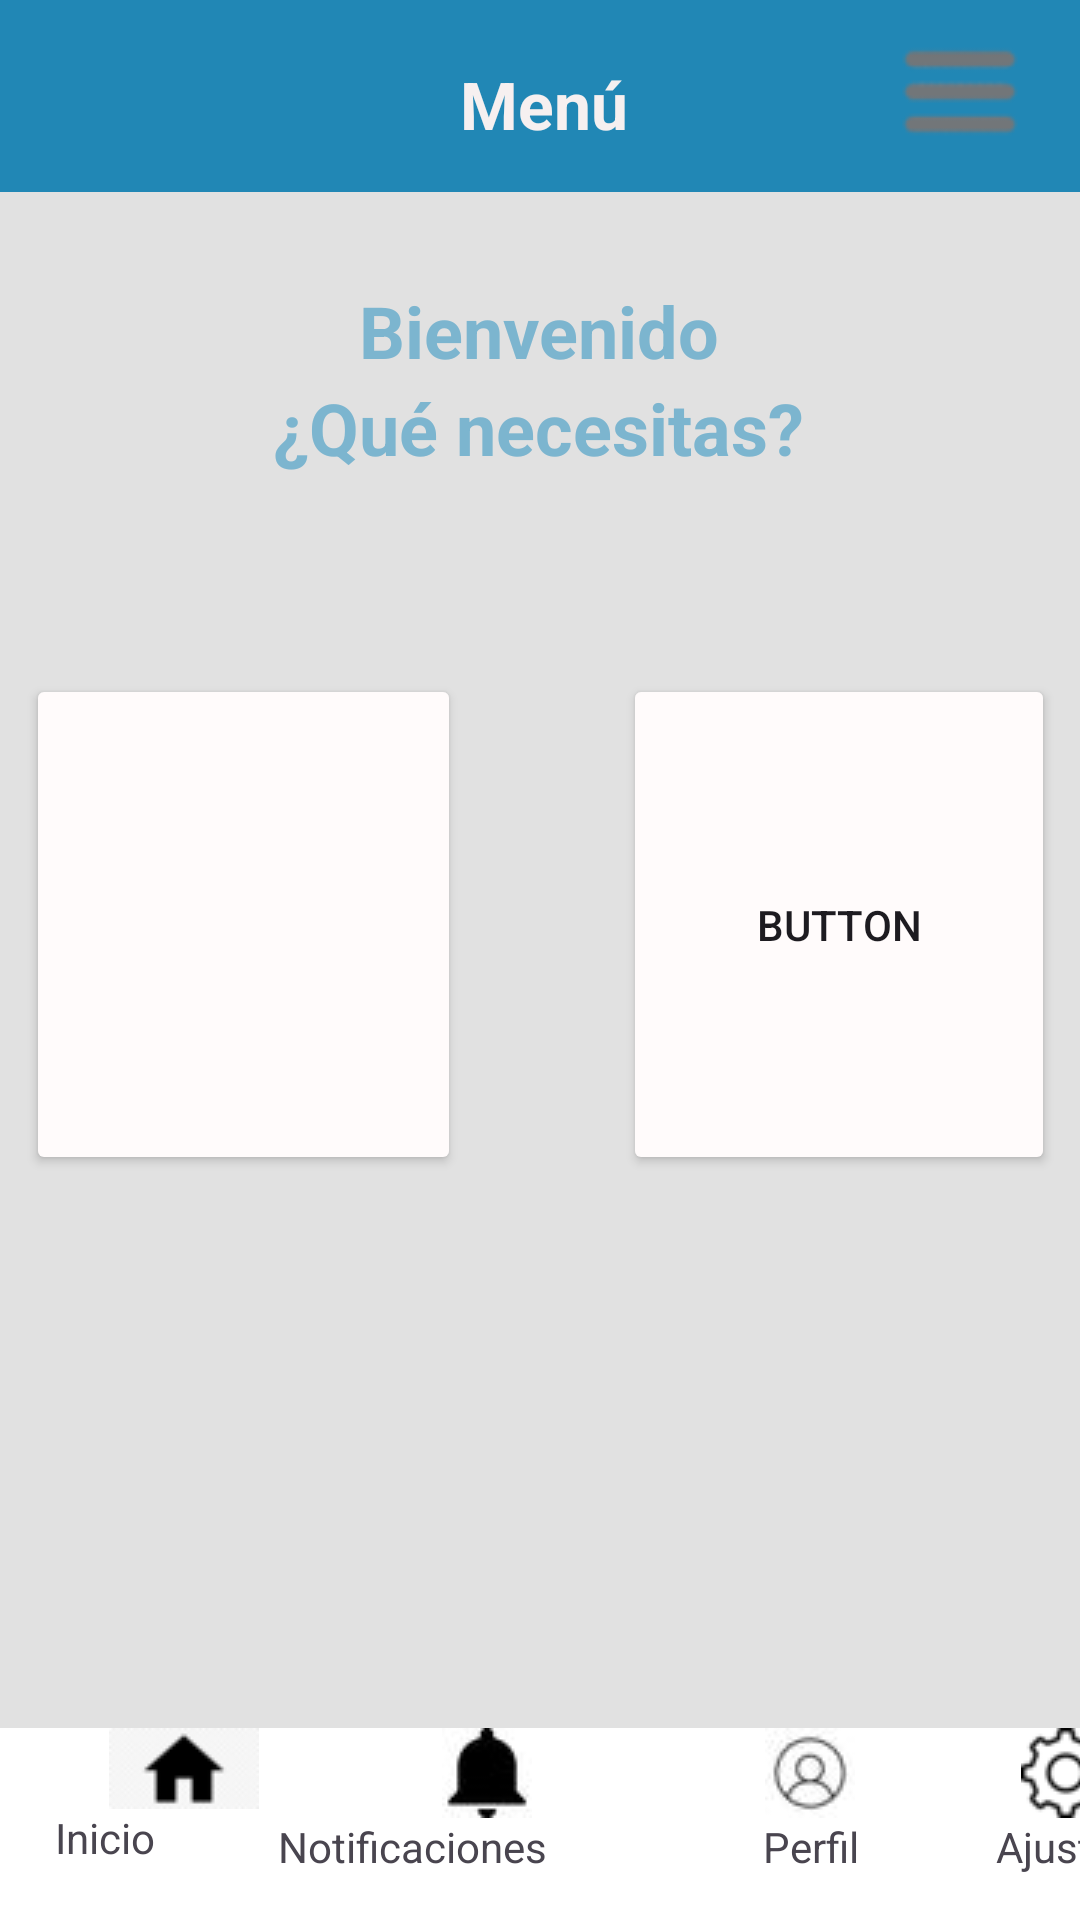

Here is an Android app screen rendered from its layout file. Give the layout XML and the strings, colors and styles it references.
<!-- AndroidManifest.xml: application theme Theme.Careconnect -->
<!-- res/layout/activity_patient_menu.xml -->
<?xml version="1.0" encoding="utf-8"?>
<androidx.constraintlayout.widget.ConstraintLayout xmlns:android="http://schemas.android.com/apk/res/android"
    xmlns:app="http://schemas.android.com/apk/res-auto"
    xmlns:tools="http://schemas.android.com/tools"
    android:id="@+id/main"
    android:layout_width="match_parent"
    android:layout_height="match_parent"
    android:background="#FFF9F9"
    android:backgroundTint="#E1E1E1">

    <androidx.appcompat.widget.Toolbar
        android:id="@+id/toolbarPaciente"
        android:layout_width="411dp"
        android:layout_height="wrap_content"
        android:background="?attr/colorPrimary"
        android:backgroundTint="#2187B5"
        android:minHeight="?attr/actionBarSize"
        android:theme="?attr/actionBarTheme"
        app:layout_constraintEnd_toEndOf="parent"
        app:layout_constraintStart_toStartOf="parent"
        app:layout_constraintTop_toTopOf="parent" />

    <TextView
        android:id="@+id/tvTitle"
        android:layout_width="wrap_content"
        android:layout_height="wrap_content"
        android:layout_marginTop="20dp"
        android:layout_marginEnd="-235dp"
        android:text="@string/menu"
        android:textColor="#F6F0F0"
        android:textSize="22sp"
        android:textStyle="bold"
        app:layout_constraintEnd_toStartOf="@+id/toolbarPaciente"
        app:layout_constraintTop_toTopOf="@+id/toolbarPaciente" />

    <androidx.appcompat.widget.Toolbar
        android:id="@+id/toolbarOpciones"
        android:layout_width="411dp"
        android:layout_height="wrap_content"
        android:background="@color/white"
        android:minHeight="?attr/actionBarSize"
        android:theme="?attr/actionBarTheme"
        app:layout_constraintBottom_toBottomOf="parent"
        app:layout_constraintEnd_toEndOf="parent"
        app:layout_constraintHorizontal_bias="0.0"
        app:layout_constraintStart_toStartOf="parent" />

    <TextView
        android:id="@+id/tvBienvenida"
        android:layout_width="wrap_content"
        android:layout_height="wrap_content"
        android:layout_marginStart="145dp"
        android:layout_marginTop="30dp"
        android:layout_marginEnd="146dp"
        android:text="@string/bienvenidotv"
        android:textColor="#7CB5CF"
        android:textSize="24sp"
        android:textStyle="bold"
        app:layout_constraintEnd_toEndOf="parent"
        app:layout_constraintStart_toStartOf="parent"
        app:layout_constraintTop_toBottomOf="@+id/toolbarPaciente" />

    <ImageButton
        android:id="@+id/ibInicio"
        android:layout_width="wrap_content"
        android:layout_height="wrap_content"
        android:layout_marginEnd="25dp"
        android:background="#FFFFFF"
        app:layout_constraintEnd_toStartOf="@+id/ibNotificaciones"
        app:layout_constraintStart_toStartOf="@+id/toolbarOpciones"
        app:layout_constraintTop_toTopOf="@+id/toolbarOpciones"
        app:srcCompat="@drawable/btn_inicio"
        tools:ignore="TouchTargetSizeCheck,SpeakableTextPresentCheck" />

    <ImageButton
        android:id="@+id/ibNotificaciones"
        android:layout_width="wrap_content"
        android:layout_height="wrap_content"
        android:layout_marginEnd="-70dp"
        android:background="#FFFFFF"
        app:layout_constraintEnd_toStartOf="@+id/ibPerfil"
        app:layout_constraintStart_toStartOf="parent"
        app:layout_constraintTop_toTopOf="@+id/toolbarOpciones"
        app:srcCompat="@drawable/btn_notificaciones"
        tools:ignore="SpeakableTextPresentCheck,TouchTargetSizeCheck" />

    <ImageButton
        android:id="@+id/ibPerfil"
        android:layout_width="wrap_content"
        android:layout_height="wrap_content"
        android:layout_marginEnd="-200dp"
        android:background="#EFEAEA"
        app:layout_constraintEnd_toStartOf="@+id/ibAjustes"
        app:layout_constraintStart_toStartOf="parent"
        app:layout_constraintTop_toTopOf="@+id/toolbarOpciones"
        app:srcCompat="@drawable/btn_perfil"
        tools:ignore="SpeakableTextPresentCheck,TouchTargetSizeCheck" />

    <ImageButton
        android:id="@+id/ibAjustes"
        android:layout_width="wrap_content"
        android:layout_height="wrap_content"
        android:layout_marginEnd="-300dp"
        android:background="#EDE9E9"
        app:layout_constraintEnd_toEndOf="@+id/toolbarOpciones"
        app:layout_constraintStart_toStartOf="parent"
        app:layout_constraintTop_toTopOf="@+id/toolbarOpciones"
        app:srcCompat="@drawable/btn_ajustes"
        tools:ignore="SpeakableTextPresentCheck,TouchTargetSizeCheck" />

    <TextView
        android:id="@+id/tvBtnInicio"
        android:layout_width="wrap_content"
        android:layout_height="wrap_content"
        android:layout_marginEnd="290dp"
        android:text="@string/inicio"
        app:layout_constraintEnd_toEndOf="parent"
        app:layout_constraintStart_toStartOf="@+id/toolbarOpciones"
        app:layout_constraintTop_toBottomOf="@+id/ibInicio" />

    <TextView
        android:id="@+id/tvBtnNotificaciones"
        android:layout_width="wrap_content"
        android:layout_height="wrap_content"
        android:layout_marginEnd="85dp"
        android:text="@string/notificaciones"
        app:layout_constraintEnd_toEndOf="parent"
        app:layout_constraintStart_toStartOf="@+id/toolbarOpciones"
        app:layout_constraintTop_toBottomOf="@+id/ibNotificaciones" />

    <TextView
        android:id="@+id/tvBtnPerfil"
        android:layout_width="wrap_content"
        android:layout_height="wrap_content"
        android:layout_marginEnd="-130dp"
        android:text="@string/perfil"
        app:layout_constraintEnd_toEndOf="@+id/toolbarOpciones"
        app:layout_constraintStart_toStartOf="@+id/toolbarOpciones"
        app:layout_constraintTop_toBottomOf="@+id/ibPerfil" />

    <TextView
        android:id="@+id/tvBotonAjustes"
        android:layout_width="wrap_content"
        android:layout_height="wrap_content"
        android:layout_marginEnd="-300dp"
        android:text="@string/ajustes"
        app:layout_constraintEnd_toEndOf="@+id/toolbarOpciones"
        app:layout_constraintStart_toStartOf="@+id/toolbarOpciones"
        app:layout_constraintTop_toBottomOf="@+id/ibAjustes" />

    <TextView
        android:id="@+id/tvBienvenida2"
        android:layout_width="wrap_content"
        android:layout_height="wrap_content"
        android:layout_marginStart="117dp"
        android:layout_marginEnd="118dp"
        android:text="@string/que_necesitas"
        android:textColor="#7CB5CF"
        android:textSize="24sp"
        android:textStyle="bold"
        app:layout_constraintEnd_toEndOf="parent"
        app:layout_constraintStart_toStartOf="parent"
        app:layout_constraintTop_toBottomOf="@+id/tvBienvenida" />

    <Button
        android:id="@+id/btHMedico"
        android:layout_width="145dp"
        android:layout_height="167dp"
        android:layout_marginStart="47dp"
        android:layout_marginTop="66dp"
        android:layout_marginEnd="27dp"
        android:backgroundTint="#FFFBFB"
        app:layout_constraintEnd_toStartOf="@+id/btSacarCita"
        app:layout_constraintStart_toStartOf="parent"
        app:layout_constraintTop_toBottomOf="@+id/tvBienvenida2"
        tools:ignore="SpeakableTextPresentCheck" />

    <TextView
        android:id="@+id/tvHMedico"
        android:layout_width="wrap_content"
        android:layout_height="wrap_content"
        android:layout_marginTop="10dp"
        android:text="Historial Médico"
        android:textSize="15sp"
        app:layout_constraintEnd_toEndOf="@+id/btHMedico"
        app:layout_constraintStart_toStartOf="@+id/btHMedico"
        app:layout_constraintTop_toBottomOf="@+id/ivHMedico" />

    <Button
        android:id="@+id/btSacarCita"
        android:layout_width="144dp"
        android:layout_height="167dp"
        android:layout_marginStart="27dp"
        android:layout_marginTop="66dp"
        android:layout_marginEnd="47dp"
        android:backgroundTint="#FFFBFB"
        android:text="@string/btSacarCita"
        app:layout_constraintEnd_toEndOf="parent"
        app:layout_constraintStart_toEndOf="@+id/btHMedico"
        app:layout_constraintTop_toBottomOf="@+id/tvBienvenida2" />

    <TextView
        android:id="@+id/tvSacarCita"
        android:layout_width="wrap_content"
        android:layout_height="wrap_content"
        android:layout_marginTop="10dp"
        android:text="@string/sacar_cita"
        android:textSize="15sp"
        app:layout_constraintEnd_toEndOf="@+id/btSacarCita"
        app:layout_constraintStart_toStartOf="@+id/btSacarCita"
        app:layout_constraintTop_toBottomOf="@+id/ivSacarCita" />

    <ImageView
        android:id="@+id/ivHMedico"
        android:layout_width="wrap_content"
        android:layout_height="wrap_content"
        android:layout_marginTop="28dp"
        android:contentDescription="@string/HistorialMedico"
        app:layout_constraintEnd_toEndOf="@+id/btHMedico"
        app:layout_constraintStart_toStartOf="@+id/btHMedico"
        app:layout_constraintTop_toTopOf="@+id/btHMedico"
        app:srcCompat="@drawable/icono_historial_medico" />

    <ImageView
        android:id="@+id/ivSacarCita"
        android:layout_width="72dp"
        android:layout_height="62dp"
        android:layout_marginTop="30dp"
        android:contentDescription="@string/SacarCita"
        app:layout_constraintEnd_toEndOf="@+id/btSacarCita"
        app:layout_constraintStart_toStartOf="@+id/btSacarCita"
        app:layout_constraintTop_toTopOf="@+id/btSacarCita"
        app:srcCompat="@drawable/icono_sacar_cita" />

    <ImageButton
        android:id="@+id/ibMenuTresRayas"
        android:layout_width="wrap_content"
        android:layout_height="wrap_content"
        android:layout_marginTop="10dp"
        android:layout_marginEnd="20dp"
        android:background="#F4ECEC"
        android:backgroundTint="#2187B5"
        app:layout_constraintEnd_toEndOf="parent"
        app:layout_constraintTop_toTopOf="parent"
        app:srcCompat="@drawable/menu__1_"
        tools:ignore="SpeakableTextPresentCheck,TouchTargetSizeCheck" />

</androidx.constraintlayout.widget.ConstraintLayout>
<!-- resources referenced by this layout -->
<resources>
  <color name="white">#FFFFFFFF</color>
  <!-- drawable btn_ajustes: png bitmap (drawable, 650 bytes) -->
  <!-- drawable btn_inicio: png bitmap (drawable, 866 bytes) -->
  <!-- drawable btn_notificaciones: jpg bitmap (drawable, 535 bytes) -->
  <!-- drawable btn_perfil: jpg bitmap (drawable, 528 bytes) -->
  <!-- drawable icono_historial_medico: jpg bitmap (drawable, 1861 bytes) -->
  <!-- drawable icono_sacar_cita: png bitmap (drawable, 6378 bytes) -->
  <!-- drawable menu__1_: png bitmap (drawable, 2645 bytes) -->
  <string name="HistorialMedico">TODO</string>
  <string name="SacarCita">TODO</string>
  <string name="ajustes">Ajustes</string>
  <string name="bienvenidotv">Bienvenido</string>
  <string name="btSacarCita">Button</string>
  <string name="inicio">Inicio</string>
  <string name="menu">Menú</string>
  <string name="notificaciones">Notificaciones</string>
  <string name="perfil">Perfil</string>
  <string name="que_necesitas">¿Qué necesitas?</string>
  <string name="sacar_cita">Sacar Cita</string>
  <style name="Theme.Careconnect" parent="Base.Theme.Careconnect" />
  <style name="Base.Theme.Careconnect" parent="Theme.Material3.DayNight.NoActionBar">
          
          
      </style>
</resources>
